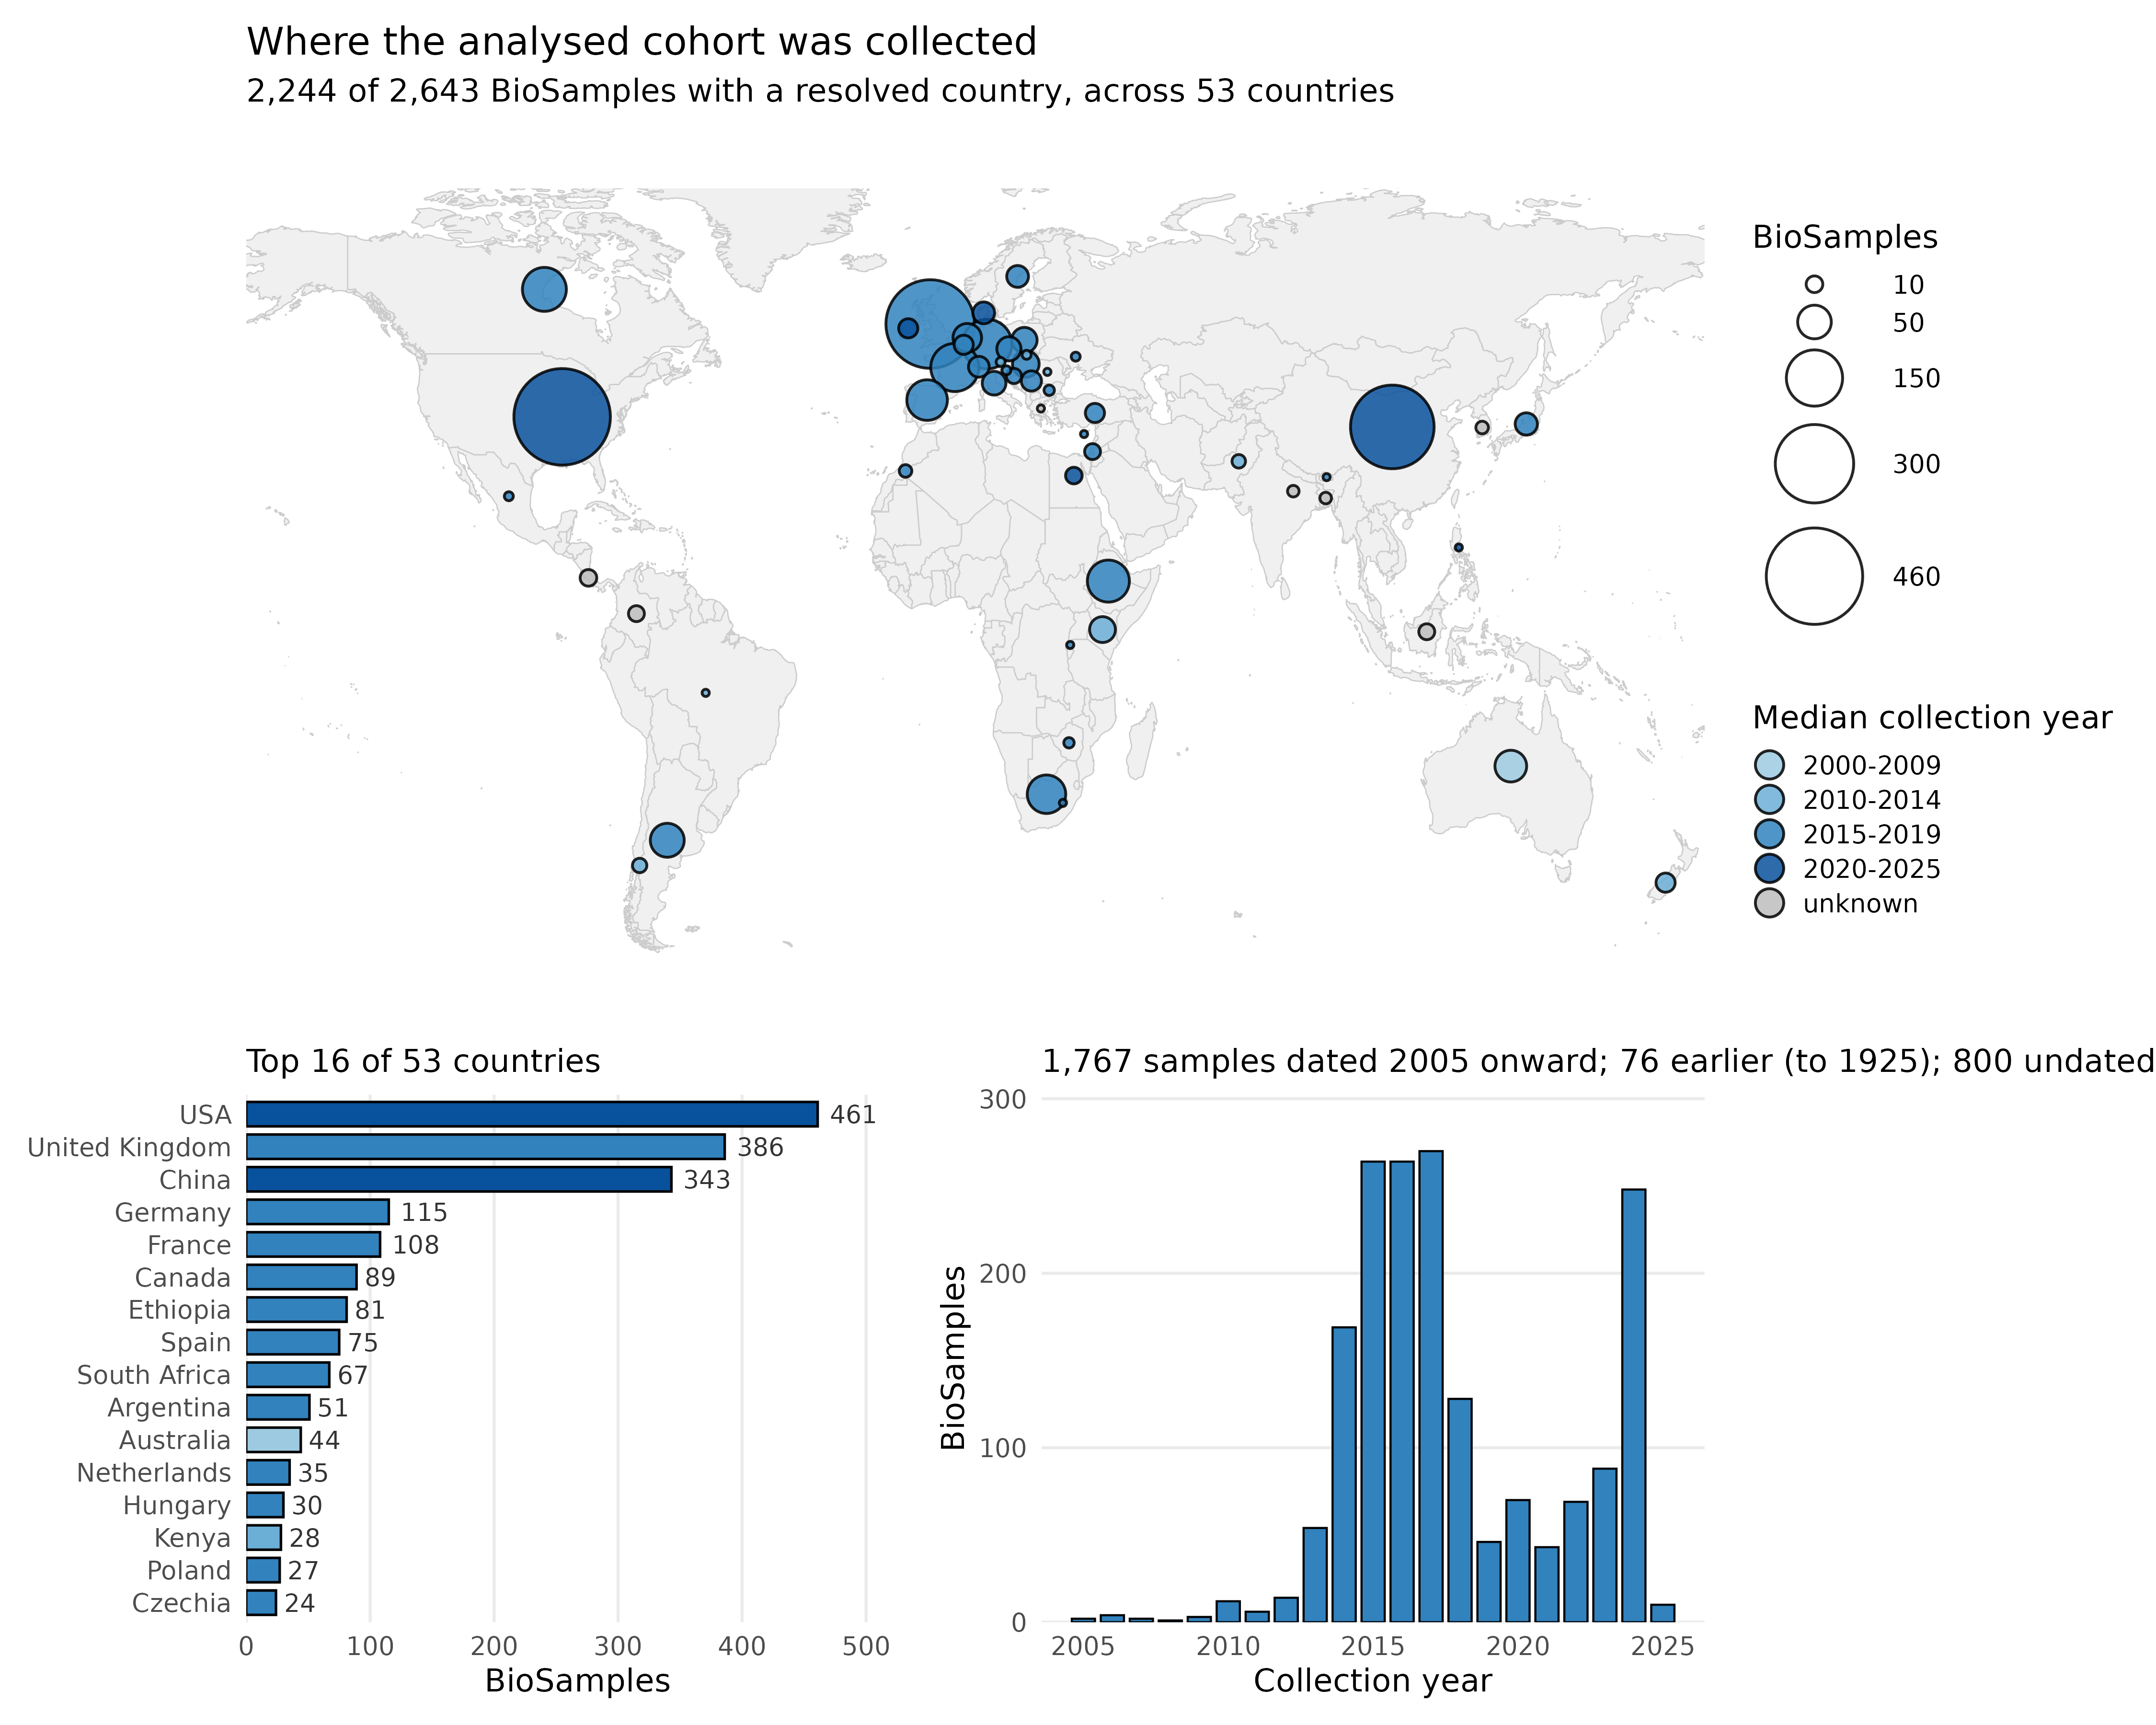

Here is the R script that generated this plot:
#!/usr/bin/env Rscript
# map_sample_origins.R — where the analysed cohort was collected, and when.
#
# Proportional-symbol world map: one circle per country, area = number of BioSamples,
# fill = the period its median collection year falls in. A companion panel gives the
# per-year distribution, because one fill per country cannot show that the UK spans
# 1978 to 2022.
#
# Area, not radius, encodes count (scale_size_area), so a circle twice the area means
# twice the samples. Radius-scaling would overstate the large countries ~2x.
#
# Period is an ORDERED band, so fill is a single-hue sequential ramp light to dark, not a
# categorical palette and not a rainbow. Countries whose samples carry no collection date
# are grey rather than dropped, so the map does not silently understate them.
#
# Circles sit at the centroid of each country's LARGEST polygon, not the midpoint of its
# bounding box. The bounding box is wrong for any country with distant territory: it puts the
# USA in the Pacific (Alaska to Maine) and France in the Atlantic (metropolitan plus French
# Guiana and Reunion).
#
# Country-level origin only. Within-country structure exists for the rust surveys (PRJEB39201
# has 235 localities, PRJEB31334 75) but only ~7% of the cohort carries lat/lon, so plotting
# true points would misrepresent coverage.
#
# Exact counts live in the ranked bar panel rather than as labels on the map: 20 of the 53
# countries are European and any on-map labelling collides there.
#
#   Rscript 02_literature/03_classify/figures/map_sample_origins.R
# Output: figures/map_sample_origins.{png,pdf}

suppressMessages({
  library(ggplot2); library(maps); library(dplyr); library(scales)
  library(patchwork); library(ragg)
})

here  <- "02_literature/03_classify"
dat   <- read.delim(file.path(here, "data/country_summary.tsv"), stringsAsFactors = FALSE)
prov  <- read.delim(file.path(here, "data/cohort_provenance.tsv"), stringsAsFactors = FALSE)

# our normalised names -> the names the maps package uses for its regions
to_maps <- c("United Kingdom" = "UK", "Czechia" = "Czech Republic")
dat$region <- ifelse(dat$country %in% names(to_maps), to_maps[dat$country], dat$country)

world <- map_data("world")
world <- world[world$region != "Antarctica", ]

# centroid of the largest polygon per country, so outlying territory cannot drag the point
cent <- world %>%
  group_by(region, group) %>%
  summarise(long = mean(long), lat = mean(lat), npts = n(), .groups = "drop") %>%
  group_by(region) %>%
  slice_max(npts, n = 1, with_ties = FALSE) %>%
  ungroup() %>%
  select(region, long, lat)

pts <- dat %>%
  left_join(cent, by = "region") %>%
  filter(!is.na(long))

dropped <- dat %>% anti_join(cent, by = "region")
if (nrow(dropped)) message("unplaced: ", paste(dropped$country, collapse = ", "))

PERIODS <- c("pre-2000", "2000-2009", "2010-2014", "2015-2019", "2020-2025", "unknown")
pts$period <- factor(pts$period, levels = PERIODS)

# single-hue sequential blues, light to dark; grey sits outside the ramp for "no date"
fills <- c("pre-2000"  = "#c6dbef", "2000-2009" = "#9ecae1", "2010-2014" = "#6baed6",
           "2015-2019" = "#3182bd", "2020-2025" = "#08519c", "unknown"   = "#bdbdbd")

base <- theme_minimal(base_size = 16) +
  theme(panel.background = element_rect(fill = "white", colour = NA),
        plot.background  = element_rect(fill = "white", colour = NA))

p_map <- ggplot() +
  geom_polygon(data = world, aes(long, lat, group = group),
               fill = "grey94", colour = "grey80", linewidth = 0.3) +
  geom_point(data = pts, aes(long, lat, size = n, fill = period),
             shape = 21, colour = "black", stroke = 1, alpha = 0.85) +
  scale_size_area(max_size = 22, breaks = c(10, 50, 150, 300, 460),
                  labels = comma, name = "BioSamples") +
  # drop unused bands: no country has a pre-2000 MEDIAN (76 samples are pre-2005 but they are
  # spread thinly), and an empty legend key reads as a rendering fault
  scale_fill_manual(values = fills, name = "Median collection year", drop = TRUE) +
  coord_fixed(1.35, xlim = c(-165, 180), ylim = c(-56, 78), expand = FALSE) +
  guides(fill = guide_legend(override.aes = list(size = 6), order = 2),
         size = guide_legend(order = 1)) +
  labs(title = "Where the analysed cohort was collected",
       subtitle = sprintf("%s of %s BioSamples with a resolved country, across %d countries",
                          comma(sum(pts$n)), comma(nrow(prov)), nrow(pts))) +
  base +
  theme(axis.title = element_blank(), axis.text = element_blank(),
        panel.grid = element_blank(), legend.position = "right",
        legend.box = "vertical")

# ranked bars carry the exact counts the map cannot, using the same fill scale
top <- pts %>% arrange(desc(n)) %>% head(16) %>%
  mutate(country = factor(country, levels = rev(country)))

p_bar <- ggplot(top, aes(n, country, fill = period)) +
  geom_col(colour = "black", linewidth = 0.6, width = 0.75) +
  geom_text(aes(label = comma(n)), hjust = -0.25, size = 4.4, colour = "grey20") +
  scale_fill_manual(values = fills, guide = "none", drop = TRUE) +
  scale_x_continuous(expand = expansion(c(0, 0.16))) +
  labs(x = "BioSamples", y = NULL, subtitle = "Top 16 of 53 countries") +
  base + theme(panel.grid.major.y = element_blank(),
               panel.grid.minor = element_blank())

# the long pre-2000 tail is 28 samples; cutting the axis there would hide them, so it is
# annotated instead and the axis starts where the data actually begins
yr <- prov %>% filter(!is.na(collection_year), collection_year != "") %>%
  mutate(y = as.integer(collection_year)) %>% count(y)
early <- sum(yr$n[yr$y < 2005])

p_yr <- ggplot(yr %>% filter(y >= 2005), aes(y, n)) +
  geom_col(fill = "#3182bd", colour = "black", linewidth = 0.5, width = 0.8) +
  scale_x_continuous(breaks = seq(2005, 2025, 5)) +
  scale_y_continuous(expand = expansion(c(0, 0.12))) +
  labs(x = "Collection year", y = "BioSamples",
       subtitle = sprintf("%s samples dated 2005 onward; %d earlier (to 1925); %s undated",
                          comma(sum(yr$n) - early), early,
                          comma(nrow(prov) - sum(yr$n)))) +
  base + theme(panel.grid.minor = element_blank(),
               panel.grid.major.x = element_blank())

out <- p_map / (p_bar | p_yr) + plot_layout(heights = c(2.2, 1.3))

agg_png(file.path(here, "figures/map_sample_origins.png"), width = 15, height = 12,
        units = "in", res = 300, background = "white")
print(out); invisible(dev.off())
cairo_pdf(file.path(here, "figures/map_sample_origins.pdf"), width = 15, height = 12)
print(out); invisible(dev.off())
cat("wrote figures/map_sample_origins.{png,pdf}\n")
cat(sprintf("  %d countries plotted, %d samples\n", nrow(pts), sum(pts$n)))
